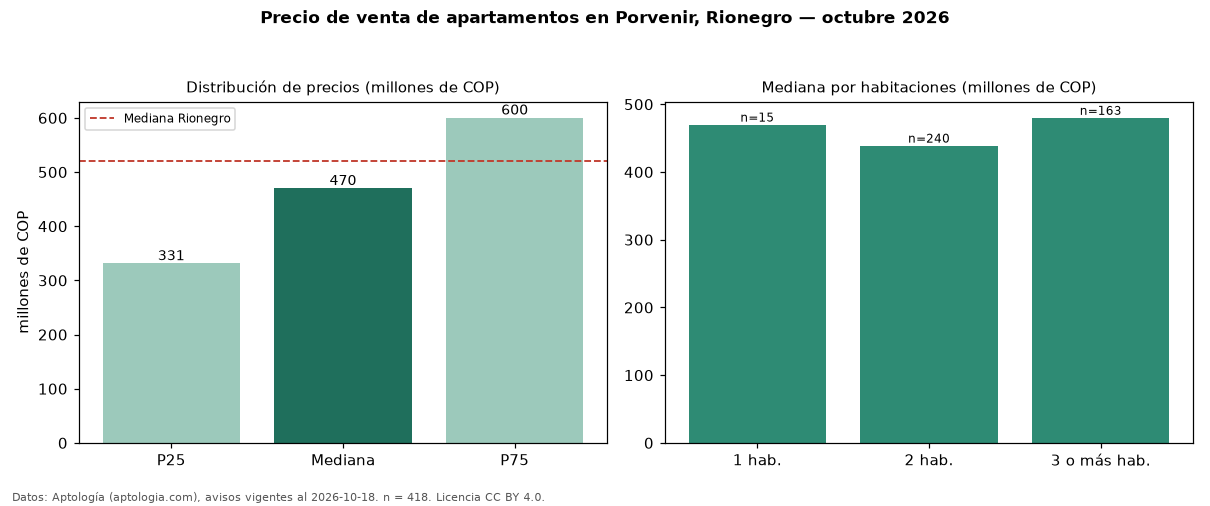

The table this chart was drawn from, first rows:
seccion, metrica, valor, moneda, n
precio, p25, 331250000, COP, 418
precio, mediana, 470000000, COP, 418
precio, p75, 600167910, COP, 418
precio, minimo, 200000000, COP, 418
precio, maximo, 3000000000, COP, 418
m2, mediana_precio_m2, 7259259, COP, 415
m2, area_mediana_m2, 62.0, m2, 415
admin, mediana_admin_mes, 262000, COP, 234
banos, mediana_banos, 2.0, , 
parqueadero, pct_con_parqueadero, 91.7, %, 372
estrato, estrato_mas_frecuente, 4, , 386
habitaciones, 1, 470000000, COP, 15
habitaciones, 2, 439000000, COP, 240
habitaciones, 3+, 480000000, COP, 163
ciudad, mediana_ciudad_referencia, 520000000, COP, 
ciudad, mediana_m2_ciudad, 7437500, COP, 
fuente, fecha_datos, 2026-10-18, , 
fuente, atribucion, https://www.aptologia.com/venta/rionegro…, , 
fuente, licencia, CC BY 4.0, , 
